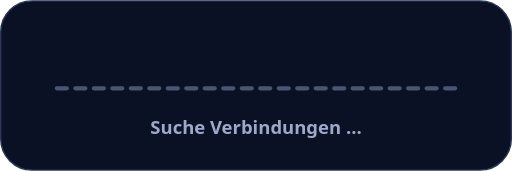
t = 0.00 s
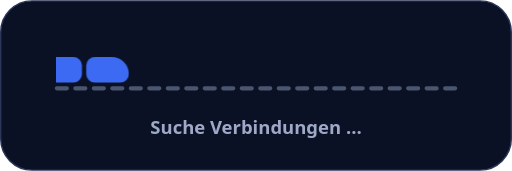
t = 0.60 s
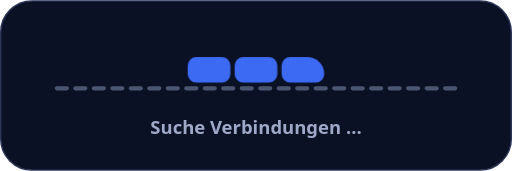
t = 1.20 s
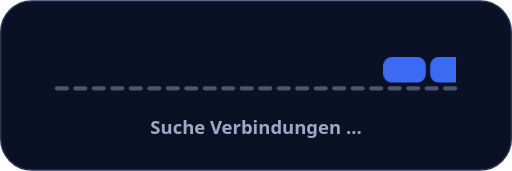
t = 1.80 s

The animated SVG that drew these frames (rendered in a browser with its animation timeline set to each time). Animation: 1 CSS @keyframes rule; one cycle of 2.40 s, repeats indefinitely.

<svg xmlns="http://www.w3.org/2000/svg" viewBox="0 0 360 120" width="360" height="120" role="img" aria-label="Laden: ein kleiner Zug gleitet über ein gestricheltes Gleis"><title>Laden: ein kleiner Zug gleitet über ein gestricheltes Gleis</title><style>text{font-family:system-ui,-apple-system,'Segoe UI',Roboto,'Helvetica Neue',Arial,sans-serif}.tr{animation:run 2.4s cubic-bezier(.45,.05,.55,.95) infinite}@keyframes run{from{transform:translate(-56px,40px)}to{transform:translate(320px,40px)}}@media (prefers-reduced-motion:reduce){*{animation:none!important}}</style><defs><filter id="sh" x="-25%" y="-25%" width="150%" height="170%"><feGaussianBlur in="SourceAlpha" stdDeviation="8"/><feOffset dy="4" result="b"/><feFlood flood-color="#000000" flood-opacity="0.45"/><feComposite in2="b" operator="in"/><feMerge><feMergeNode/><feMergeNode in="SourceGraphic"/></feMerge></filter></defs><rect x="0.5" y="0.5" width="359" height="119" rx="22" fill="#0B1124" stroke="#2B3659"/><path d="M40 62H320" stroke="#4A5570" stroke-width="3" stroke-dasharray="7 6" stroke-linecap="round"/><clipPath id="c"><rect x="40" y="0" width="280" height="120"/></clipPath><g clip-path="url(#c)"><g class="tr" transform="translate(132.0 40)"><rect x="0" y="0" width="30" height="18" rx="6" fill="#3D6AF2" /><rect x="33" y="0" width="30" height="18" rx="6" fill="#3D6AF2" /><path d="M72 0H84A12 12 0 0 1 96 12V12A6 6 0 0 1 90 18H72A6 6 0 0 1 66 12V6A6 6 0 0 1 72 0Z" fill="#3D6AF2"/></g></g><text x="180" y="94" font-size="13" fill="#9EA9C8" font-weight="600" text-anchor="middle" >Suche Verbindungen …</text></svg>
